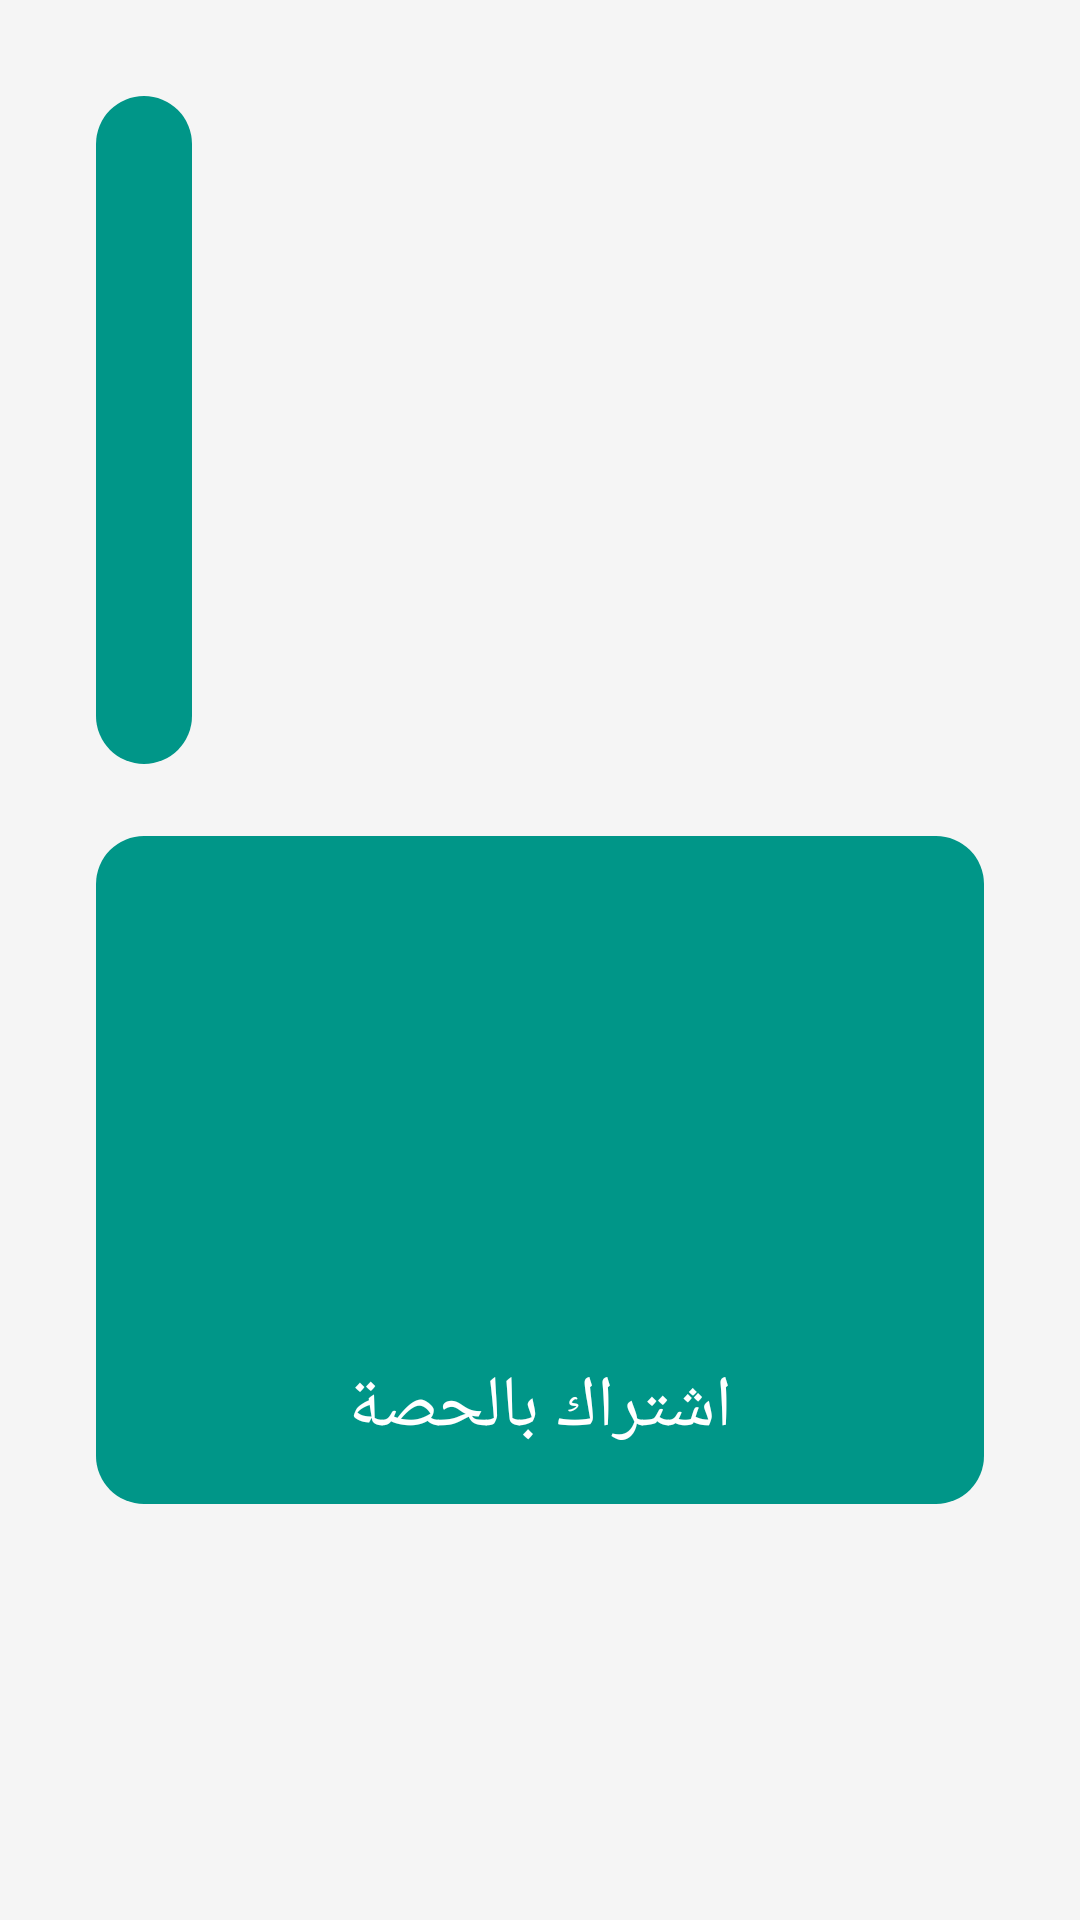

Produce the Android XML layout that renders to this screen, including the resource entries it uses.
<!-- AndroidManifest.xml: application theme Theme.ElNour -->
<!-- res/layout/activity_subscription.xml -->
<?xml version="1.0" encoding="utf-8"?>
<ScrollView xmlns:android="http://schemas.android.com/apk/res/android"
    android:layout_width="match_parent"
    android:layout_height="match_parent"
    android:background="@color/background_color"
    android:padding="16dp"
    android:layout_marginTop="100dp"
    >

    <LinearLayout
        android:layout_width="match_parent"
        android:layout_height="wrap_content"
        android:orientation="vertical"
        android:padding="16dp">

        <LinearLayout
            android:layout_width="wrap_content"
            android:layout_height="wrap_content"
            android:layout_marginBottom="24dp"
            android:orientation="vertical"
            android:id="@+id/btn_monthly_subscription"
            android:background="@drawable/section_background"
            android:padding="16dp">

            <ImageView
                android:layout_width="wrap_content"
                android:layout_height="150dp"
                android:src="@drawable/earth"
                android:layout_gravity="center"
                android:layout_weight="0"
                android:layout_marginBottom="8dp"/>

            <TextView
                android:layout_width="match_parent"
                android:layout_height="wrap_content"
                android:text="اشتراك شهري"
                android:textSize="24sp"
                android:textColor="@android:color/white"
                android:gravity="center"/>
        </LinearLayout>

        <LinearLayout
            android:layout_width="match_parent"
            android:layout_height="wrap_content"
            android:orientation="vertical"
            android:id="@+id/subclass"
            android:layout_marginBottom="24dp"
            android:background="@drawable/section_background"
            android:padding="16dp">

            <ImageView
                android:layout_width="wrap_content"
                android:layout_height="150dp"
                android:src="@drawable/dna"
                android:layout_gravity="center"
                android:layout_marginBottom="8dp"/>

            <TextView
                android:layout_width="match_parent"
                android:layout_height="wrap_content"
                android:text="اشتراك بالحصة"
                android:textSize="24sp"
                android:textColor="@android:color/white"
                android:gravity="center"/>
        </LinearLayout>


    </LinearLayout>
</ScrollView>
<!-- resources referenced by this layout -->
<resources>
  <color name="background_color">#F5F5F5</color>
  <!-- drawable section_background (drawable) -->
  <shape xmlns:android="http://schemas.android.com/apk/res/android">
      <solid android:color="#009688"/> 
      <corners android:radius="16dp"/> 
  </shape>
  <style name="Theme.ElNour" parent="Base.Theme.ElNour" />
  <style name="Base.Theme.ElNour" parent="Theme.Material3.DayNight.NoActionBar">
          
          
      </style>
</resources>
